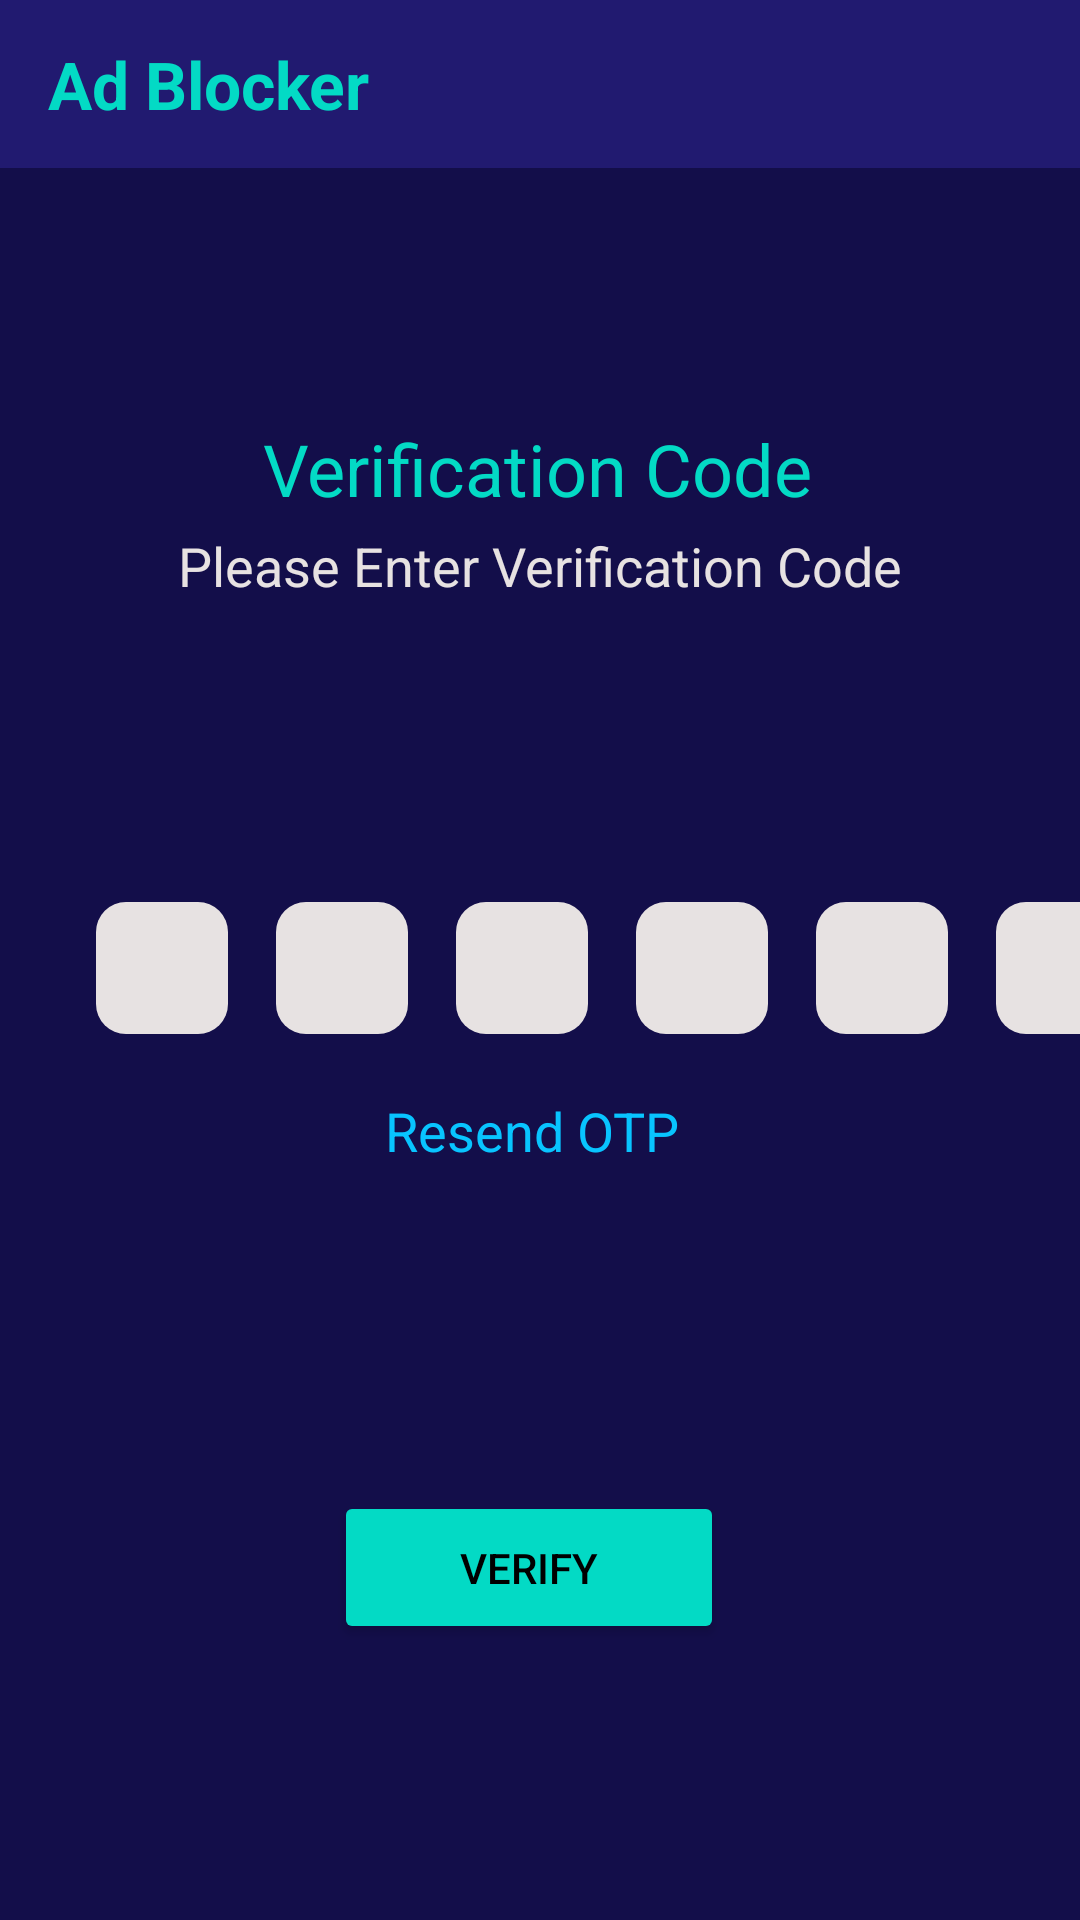

Layout XML and referenced resources for this Android screen:
<!-- AndroidManifest.xml: application theme Theme.SpotifyAdBlocker -->
<!-- res/layout/activity_verification.xml -->
<?xml version="1.0" encoding="utf-8"?>
<androidx.constraintlayout.widget.ConstraintLayout xmlns:android="http://schemas.android.com/apk/res/android"
    xmlns:app="http://schemas.android.com/apk/res-auto"
    xmlns:tools="http://schemas.android.com/tools"
    android:layout_width="match_parent"
    android:layout_height="match_parent"
    android:background="@color/backgroundColor"
    tools:context=".VerificationActivity">

    <androidx.appcompat.widget.Toolbar

        android:id="@+id/toolbar"
        android:layout_width="match_parent"
        android:layout_height="wrap_content"
        android:background="?attr/colorPrimary"
        android:minHeight="?attr/actionBarSize"
        android:theme="?attr/actionBarTheme"
        app:layout_constraintStart_toStartOf="parent"
        app:layout_constraintTop_toTopOf="parent">

        <androidx.constraintlayout.widget.ConstraintLayout
            android:layout_width="match_parent"
            android:layout_height="match_parent"
            tools:layout_editor_absoluteX="16dp"
            tools:layout_editor_absoluteY="12dp">

            <TextView
                android:layout_width="wrap_content"
                android:layout_height="wrap_content"
                android:textAppearance="@style/TextAppearance.AppCompat.Large"
                android:text="@string/app_name"
                app:layout_constraintBottom_toBottomOf="parent"
                android:textStyle="bold"
                android:textColor="@color/secondaryColor"
                app:layout_constraintHorizontal_bias="0.5"
                app:layout_constraintStart_toStartOf="parent"
                app:layout_constraintTop_toTopOf="parent" />
        </androidx.constraintlayout.widget.ConstraintLayout>
    </androidx.appcompat.widget.Toolbar>

    <TextView
        android:id="@+id/textView2"
        android:layout_width="wrap_content"
        android:layout_height="wrap_content"
        android:layout_marginTop="140dp"
        android:text="Verification Code"
        android:textSize="24sp"
        android:textColor="@color/secondaryColor"
        app:layout_constraintEnd_toEndOf="parent"
        app:layout_constraintHorizontal_bias="0.496"
        app:layout_constraintStart_toStartOf="parent"
        app:layout_constraintTop_toTopOf="parent" />

    <Button
        android:id="@+id/btn_verify"
        android:layout_width="130dp"
        android:layout_height="51dp"
        android:layout_marginTop="108dp"
        android:backgroundTint="@color/secondaryColor"
        android:text="Verify"
        android:textColor="@color/black"
        app:cornerRadius="20dp"
        app:layout_constraintEnd_toEndOf="@+id/resendOtp"
        app:layout_constraintHorizontal_bias="0.538"
        app:layout_constraintStart_toStartOf="@+id/resendOtp"
        app:layout_constraintTop_toBottomOf="@+id/resendOtp" />

    <ProgressBar
        android:id="@+id/progressBar"
        android:layout_width="wrap_content"
        android:layout_height="wrap_content"
        android:visibility="invisible"
        app:layout_constraintBottom_toBottomOf="@+id/btn_verify"
        app:layout_constraintEnd_toEndOf="@+id/btn_verify"
        app:layout_constraintHorizontal_bias="0.507"
        app:layout_constraintStart_toStartOf="@+id/btn_verify"
        app:layout_constraintTop_toTopOf="@+id/btn_verify"
        app:layout_constraintVertical_bias="1.0" />

    <TextView
        android:id="@+id/textView3"
        android:layout_width="wrap_content"
        android:layout_height="wrap_content"
        android:layout_marginTop="4dp"
        android:text="Please Enter Verification Code"
        android:textColor="@color/boxColor"
        android:textSize="18sp"
        app:layout_constraintEnd_toEndOf="@+id/textView2"
        app:layout_constraintHorizontal_bias="0.491"
        app:layout_constraintStart_toStartOf="@+id/textView2"
        app:layout_constraintTop_toBottomOf="@+id/textView2" />

    <androidx.constraintlayout.widget.ConstraintLayout
        android:id="@+id/constraintLayout"
        android:layout_width="match_parent"
        android:layout_height="wrap_content"
        android:layout_marginTop="100dp"
        app:layout_constraintEnd_toEndOf="@+id/textView3"
        app:layout_constraintHorizontal_bias="0.517"
        app:layout_constraintStart_toStartOf="@+id/textView3"
        app:layout_constraintTop_toBottomOf="@+id/textView3">


        <EditText
            android:id="@+id/inputcode1"
            android:layout_width="44dp"
            android:layout_height="44dp"
            android:layout_marginStart="32dp"
            android:layout_marginLeft="32dp"
            android:background="@drawable/verificationbg"
            android:ems="10"
            android:gravity="center"
            android:imeOptions="actionNext"
            android:importantForAutofill="no"
            android:inputType="number"
            android:maxLength="1"
            app:layout_constraintBottom_toBottomOf="parent"
            app:layout_constraintStart_toStartOf="parent"
            app:layout_constraintTop_toTopOf="parent"
            app:layout_constraintVertical_bias="0.0" />

        <EditText
            android:id="@+id/inputcode4"
            android:layout_width="44dp"
            android:layout_height="44dp"
            android:layout_marginStart="16dp"
            android:layout_marginLeft="16dp"
            android:background="@drawable/verificationbg"
            android:ems="10"
            android:gravity="center"
            android:imeOptions="actionNext"
            android:importantForAutofill="no"
            android:inputType="number"
            android:maxLength="1"
            app:layout_constraintBottom_toBottomOf="@+id/inputcode3"
            app:layout_constraintStart_toEndOf="@+id/inputcode3"
            app:layout_constraintTop_toTopOf="@+id/inputcode3"
            app:layout_constraintVertical_bias="0.0" />

        <EditText
            android:id="@+id/inputcode6"
            android:layout_width="44dp"
            android:layout_height="44dp"
            android:layout_marginStart="16dp"
            android:layout_marginLeft="16dp"
            android:background="@drawable/verificationbg"
            android:ems="10"
            android:gravity="center"
            android:imeOptions="actionDone"
            android:importantForAutofill="no"
            android:inputType="number"
            android:maxLength="1"
            app:layout_constraintBottom_toBottomOf="@+id/inputcode3"
            app:layout_constraintStart_toEndOf="@+id/inputcode5"
            app:layout_constraintTop_toTopOf="@+id/inputcode3"
            app:layout_constraintVertical_bias="0.0" />

        <EditText
            android:id="@+id/inputcode5"
            android:layout_width="44dp"
            android:layout_height="44dp"
            android:layout_marginStart="16dp"
            android:layout_marginLeft="16dp"
            android:background="@drawable/verificationbg"
            android:ems="10"
            android:gravity="center"
            android:imeOptions="actionNext"
            android:importantForAutofill="no"
            android:inputType="number"
            android:maxLength="1"
            app:layout_constraintBottom_toBottomOf="@+id/inputcode3"
            app:layout_constraintStart_toEndOf="@+id/inputcode4"
            app:layout_constraintTop_toTopOf="@+id/inputcode3"
            app:layout_constraintVertical_bias="0.0" />

        <EditText
            android:id="@+id/inputcode3"
            android:layout_width="44dp"
            android:layout_height="44dp"
            android:layout_marginStart="16dp"
            android:layout_marginLeft="16dp"
            android:background="@drawable/verificationbg"
            android:ems="10"
            android:gravity="center"
            android:imeOptions="actionNext"
            android:importantForAutofill="no"
            android:inputType="number"
            android:maxLength="1"
            app:layout_constraintBottom_toBottomOf="@+id/inputcode2"
            app:layout_constraintStart_toEndOf="@+id/inputcode2"
            app:layout_constraintTop_toTopOf="@+id/inputcode2"
            app:layout_constraintVertical_bias="0.0"
            tools:ignore="Lablefor" />

        <EditText
            android:id="@+id/inputcode2"
            android:layout_width="44dp"
            android:layout_height="44dp"
            android:layout_marginStart="16dp"
            android:layout_marginLeft="16dp"
            android:background="@drawable/verificationbg"
            android:ems="10"
            android:gravity="center"
            android:imeOptions="actionNext"
            android:importantForAutofill="no"
            android:inputType="number"
            android:maxLength="1"
            app:layout_constraintBottom_toBottomOf="parent"
            app:layout_constraintStart_toEndOf="@+id/inputcode1"
            app:layout_constraintTop_toTopOf="parent"
            app:layout_constraintVertical_bias="0.0" />

    </androidx.constraintlayout.widget.ConstraintLayout>

    <TextView
        android:id="@+id/resendOtp"
        android:layout_width="wrap_content"
        android:layout_height="wrap_content"
        android:layout_marginTop="20dp"
        android:text="Resend OTP"
        android:textAppearance="@style/TextAppearance.AppCompat.Medium"
        android:textColor="#08C4FF"
        app:layout_constraintEnd_toEndOf="@+id/constraintLayout"
        app:layout_constraintHorizontal_bias="0.498"
        app:layout_constraintStart_toStartOf="@+id/constraintLayout"
        app:layout_constraintTop_toBottomOf="@+id/constraintLayout" />

</androidx.constraintlayout.widget.ConstraintLayout>
<!-- resources referenced by this layout -->
<resources>
  <color name="backgroundColor">#130E4A</color>
  <color name="black">#FF000000</color>
  <color name="boxColor">#E7E2E2</color>
  <color name="secondaryColor">#03DAC5</color>
  <!-- drawable verificationbg (drawable) -->
  <?xml version="1.0" encoding="utf-8"?>
  <shape xmlns:android="http://schemas.android.com/apk/res/android"
      android:shape="rectangle">
  
      <solid android:color="@color/boxColor"/>
      <corners android:radius="10dp"/>
  </shape>
  <string name="app_name">Ad Blocker</string>
  <style name="Theme.SpotifyAdBlocker" parent="Theme.MaterialComponents.Light.NoActionBar">
          
          <item name="colorPrimary">@color/toolbarColor</item>
          <item name="colorPrimaryVariant">@color/statusbarColor</item>
          <item name="colorOnPrimary">@color/white</item>
  
          
          <item name="colorSecondary">@color/secondaryColor</item>
          <item name="colorSecondaryVariant">@color/statusbarColor</item>
          <item name="colorOnSecondary">@color/black</item>
  
          
          <item name="android:statusBarColor" tools:targetApi="l">?attr/colorPrimaryVariant</item>
  
          
      </style>
  <color name="toolbarColor">#211A70</color>
  <color name="statusbarColor">#150F3A</color>
  <color name="white">#FFFFFFFF</color>
</resources>
